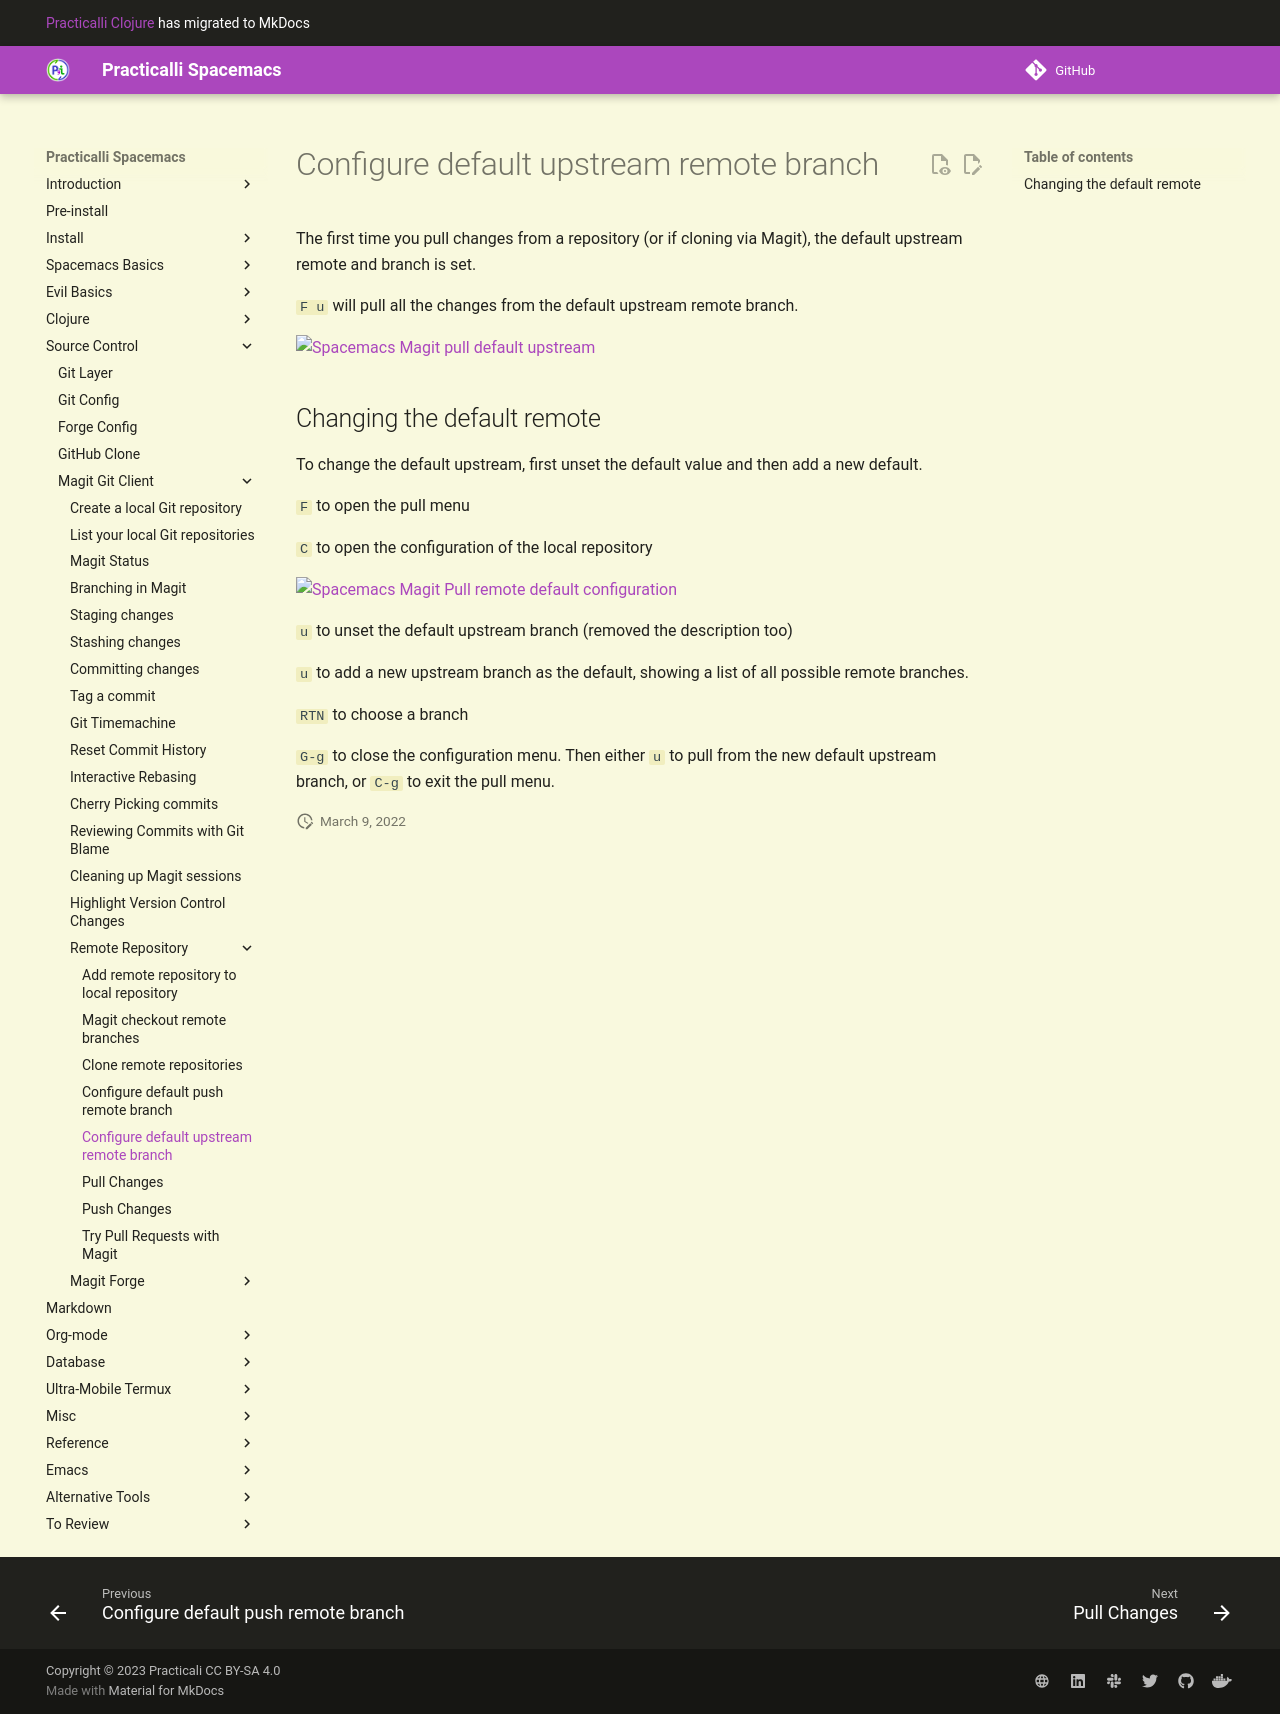

repository: practicalli/spacemacs · page: source-control/magit/remote-repositories/configure-default-upstream/index.html · generator: mkdocs

# Configure default upstream remote branch

The first time you pull changes from a repository (or if cloning via Magit), the default upstream remote and branch is set.

`F u` will pull all the changes from the default upstream remote branch.

![Spacemacs Magit pull default upstream](/images/spacemacs-magit-pull-upstream-default.png)


## Changing the default remote

To change the default upstream, first unset the default value and then add a new default.

`F` to open the pull menu

`C` to open the configuration of the local repository

![Spacemacs Magit Pull remote default configuration](/images/spacemacs-magit-remotes-pull-default-configure.png)

`u` to unset the default upstream branch (removed the description too)

`u` to add a new upstream branch as the default, showing a list of all possible remote branches.

`RTN` to choose a branch

`G-g` to close the configuration menu.  Then either `u` to pull from the new default upstream branch, or `C-g` to exit the pull menu.
